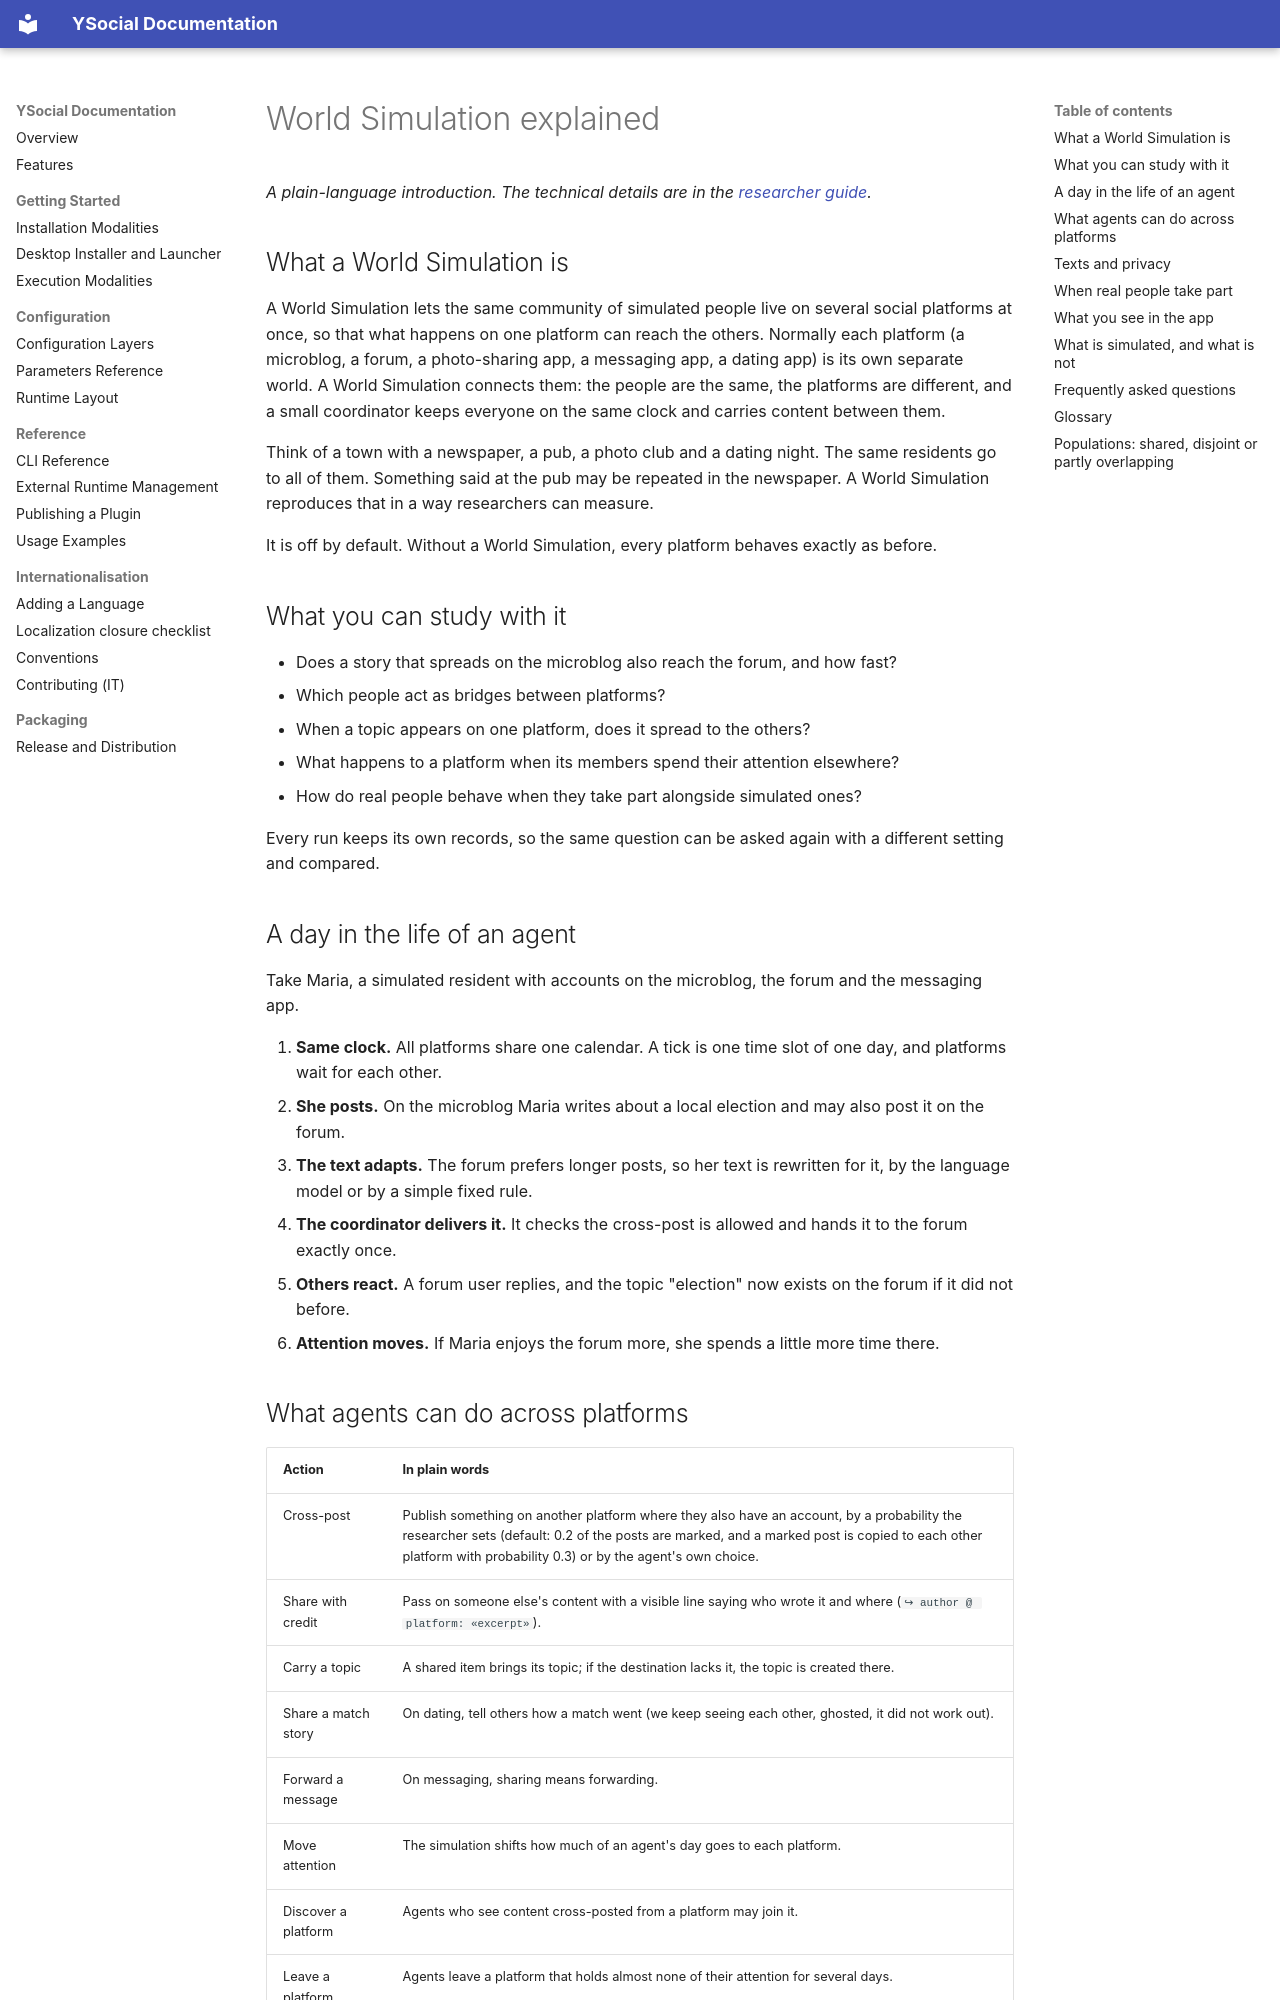

repository: YSocialTwin/YSocial · page: world-simulation-overview/index.html · generator: mkdocs

# World Simulation explained

*A plain-language introduction. The technical details are in the [researcher guide](world-simulation.md).*

## What a World Simulation is

A World Simulation lets the same community of simulated people live on several social platforms at once, so that what
happens on one platform can reach the others. Normally each platform (a microblog, a forum, a photo-sharing app, a
messaging app, a dating app) is its own separate world. A World Simulation connects them: the people are the same, the
platforms are different, and a small coordinator keeps everyone on the same clock and carries content between them.

Think of a town with a newspaper, a pub, a photo club and a dating night. The same residents go to all of them. Something
said at the pub may be repeated in the newspaper. A World Simulation reproduces that in a way researchers can measure.

It is off by default. Without a World Simulation, every platform behaves exactly as before.

## What you can study with it

- Does a story that spreads on the microblog also reach the forum, and how fast?
- Which people act as bridges between platforms?
- When a topic appears on one platform, does it spread to the others?
- What happens to a platform when its members spend their attention elsewhere?
- How do real people behave when they take part alongside simulated ones?

Every run keeps its own records, so the same question can be asked again with a different setting and compared.

## A day in the life of an agent

Take Maria, a simulated resident with accounts on the microblog, the forum and the messaging app.

1. **Same clock.** All platforms share one calendar. A tick is one time slot of one day, and platforms wait for each other.
2. **She posts.** On the microblog Maria writes about a local election and may also post it on the forum.
3. **The text adapts.** The forum prefers longer posts, so her text is rewritten for it, by the language model or by a
   simple fixed rule.
4. **The coordinator delivers it.** It checks the cross-post is allowed and hands it to the forum exactly once.
5. **Others react.** A forum user replies, and the topic "election" now exists on the forum if it did not before.
6. **Attention moves.** If Maria enjoys the forum more, she spends a little more time there.
